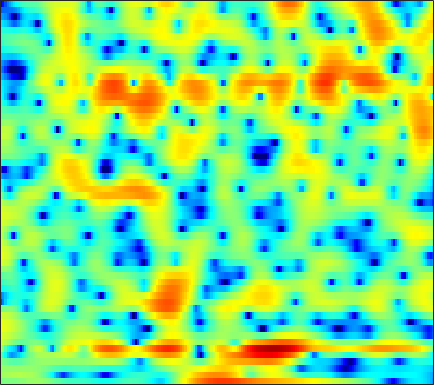

The file beside this chart, header and first rows:
-0.26426, -0.17301, -0.10588, -0.088207, -0.087437, -0.087174, -0.064958, -0.024209, 0.069256, 0.2036, 0.3642, 0.50204, 0.67909, 0.84549, 0.94979, 1.05, 1.0919, 1.0789, 1.0022, 0.85493, 0.62906, 0.42162, 0.084527, -0.29258
0.9486, 1.187, 1.446, 1.649, 1.769, 1.893, 1.978, 2.021, 2.051, 2.05, 2.014, 1.961, 1.854, 1.697, 1.54, 1.273, 0.9267, 0.6073, 0.08592, -0.5589, -1.345, -2.044, -3.15, -4.497
0.7938, 0.8134, 0.8246, 0.8233, 0.8184, 0.8128, 0.8104, 0.8125, 0.8193, 0.8284, 0.8345, 0.8343, 0.8207, 0.7868, 0.744, 0.6606, 0.5398, 0.42, 0.2185, -0.02951, -0.3208, -0.5667, -0.9219, -1.296
0.1592, -0.2577, -0.7937, -1.276, -1.572, -1.849, -1.969, -1.955, -1.811, -1.554, -1.222, -0.9496, -0.5748, -0.2245, 0.0172, 0.3004, 0.5299, 0.6663, 0.7978, 0.8793, 0.9226, 0.9303, 0.9192, 0.8937
-0.8946, -2.563, -5.107, -7.739, -9.318, -10.04, -9.455, -8.651, -7.479, -6.195, -4.799, -3.711, -2.313, -1.068, -0.2697, 0.589, 1.209, 1.524, 1.761, 1.829, 1.784, 1.697, 1.601, 1.589
2.431, 0.5635, -2.2, -4.726, -5.912, -6.564, -7.216, -8.417, -11.64, -15.45, -10.7, -6.659, -2.864, -0.2996, 1.043, 2.274, 2.946, 3.111, 2.91, 2.184, 0.799, -0.8169, -4.135, -9.446
3.506, 2.933, 2.153, 1.392, 0.8601, 0.2229, -0.3288, -0.7012, -1.086, -1.306, -1.302, -1.16, -0.8468, -0.5134, -0.3079, -0.1468, -0.1555, -0.2753, -0.5879, -1.059, -1.673, -2.181, -2.8, -3.127
3.947, 3.704, 3.338, 2.929, 2.604, 2.156, 1.708, 1.38, 0.9538, 0.5123, 0.07079, -0.26, -0.7154, -1.209, -1.611, -2.195, -2.819, -3.288, -3.883, -4.37, -4.642, -4.68, -4.516, -4.105
4.63, 4.462, 4.185, 3.858, 3.581, 3.165, 2.707, 2.334, 1.797, 1.214, 0.5652, 0.01703, -0.8123, -1.773, -2.603, -3.899, -5.496, -6.963, -9.392, -12.33, -14.6, -14.13, -11.38, -8.659
4.468, 4.309, 4.054, 3.747, 3.479, 3.07, 2.592, 2.191, 1.625, 1.019, 0.374, -0.1419, -0.875, -1.675, -2.34, -3.355, -4.566, -5.612, -7.184, -8.745, -9.641, -9.419, -8.13, -6.468
3.222, 3.115, 2.922, 2.667, 2.418, 2.004, 1.477, 0.9933, 0.2504, -0.5326, -1.269, -1.725, -2.127, -2.286, -2.288, -2.19, -2.031, -1.898, -1.728, -1.583, -1.403, -1.211, -0.9371, -0.6557
-0.5979, -0.4384, -0.151, 0.05224, 0.07764, -0.1017, -0.6049, -1.25, -2.59, -4.617, -7.521, -10.19, -11.92, -8.954, -6.324, -3.548, -1.521, -0.3638, 0.8607, 1.78, 2.452, 2.828, 3.138, 3.248
-13.63, -10.79, -7.598, -5.426, -4.357, -3.573, -3.384, -3.549, -4.199, -5.275, -6.63, -7.51, -7.724, -6.588, -5.223, -3.256, -1.446, -0.2914, 0.9878, 2.025, 2.85, 3.321, 3.763, 3.993
-11.15, -9.898, -8.049, -6.461, -5.493, -4.583, -4.109, -3.976, -4.001, -4.178, -4.419, -4.522, -4.48, -4.162, -3.695, -2.825, -1.797, -0.9573, 0.165, 1.217, 2.13, 2.685, 3.26, 3.627
-5.489, -5.012, -4.34, -3.778, -3.465, -3.204, -3.146, -3.302, -3.735, -4.398, -5.304, -6.134, -7.276, -7.991, -7.86, -6.664, -4.796, -3.301, -1.411, 0.2245, 1.545, 2.348, 3.183, 3.748
-3.667, -3.043, -2.423, -2.021, -1.899, -1.974, -2.28, -2.664, -3.454, -4.597, -6.161, -7.755, -10.85, -15.74, -18.26, -12.79, -7.811, -5.09, -2.358, -0.3164, 1.241, 2.163, 3.099, 3.735
-2.238, -1.657, -1.222, -1.096, -1.163, -1.481, -2.046, -2.575, -3.37, -4.234, -5.065, -5.574, -6.003, -6.045, -5.688, -4.749, -3.496, -2.412, -0.9559, 0.322, 1.402, 2.065, 2.73, 3.179
0.8381, 0.9475, 0.8699, 0.4967, 0.03467, -0.8161, -2.029, -3.154, -4.888, -6.667, -7.902, -8.004, -7.102, -5.605, -4.422, -2.955, -1.603, -0.7148, 0.3, 1.151, 1.844, 2.231, 2.581, 2.747
3.611, 3.423, 3.015, 2.38, 1.705, 0.5194, -1.079, -2.659, -5.491, -9.641, -15.47, -15.01, -9.524, -5.776, -3.834, -1.972, -0.6138, 0.1532, 0.8788, 1.36, 1.623, 1.701, 1.69, 1.544
4.287, 4.072, 3.654, 3.1, 2.58, 1.76, 0.8432, 0.1025, -0.8962, -1.735, -2.249, -2.3, -1.966, -1.365, -0.8837, -0.2846, 0.09941, 0.227, 0.1954, -0.09363, -0.6362, -1.148, -1.866, -2.487
3.948, 3.709, 3.254, 2.709, 2.294, 1.759, 1.315, 1.07, 0.852, 0.7557, 0.7762, 0.8361, 0.9605, 1.071, 1.102, 1.038, 0.7691, 0.389, -0.3953, -1.608, -3.351, -5.143, -8.455, -12.68
3.486, 2.925, 1.907, 0.6721, -0.2529, -1.217, -1.52, -1.256, -0.4898, 0.3867, 1.177, 1.651, 2.1, 2.353, 2.407, 2.266, 1.913, 1.49, 0.6598, -0.4945, -2.001, -3.404, -5.535, -7.407
2.921, 1.956, 0.1035, -2.773, -6.095, -14.84, -17.46, -8.993, -4.083, -1.336, 0.3698, 1.227, 1.966, 2.345, 2.448, 2.367, 2.099, 1.799, 1.283, 0.6953, 0.05593, -0.3932, -0.9031, -1.232
3.066, 2.453, 1.389, 0.1118, -0.8819, -1.891, -2.155, -1.809, -0.9606, -0.06582, 0.6447, 1.004, 1.248, 1.228, 1.056, 0.6902, 0.169, -0.2631, -0.7964, -1.228, -1.481, -1.546, -1.49, -1.308
3.686, 3.481, 3.103, 2.691, 2.377, 2.031, 1.792, 1.678, 1.591, 1.498, 1.336, 1.122, 0.663, -0.02297, -0.7251, -1.892, -3.354, -4.58, -6.157, -7.168, -7.085, -6.444, -5.265, -4.099
3.882, 3.823, 3.678, 3.486, 3.333, 3.111, 2.889, 2.712, 2.444, 2.113, 1.667, 1.23, 0.456, -0.5929, -1.609, -3.421, -5.868, -8.444, -13.75, -25.4, -17.48, -12.46, -8.734, -6.46
3.47, 3.34, 3.152, 2.952, 2.828, 2.689, 2.573, 2.493, 2.357, 2.161, 1.856, 1.536, 0.9645, 0.1806, -0.5501, -1.736, -3.136, -4.265, -5.69, -6.696, -6.974, -6.793, -6.238, -5.628
2.571, 2.074, 1.448, 1.003, 0.8312, 0.8701, 1.121, 1.38, 1.734, 2.01, 2.171, 2.19, 2.078, 1.803, 1.492, 0.9682, 0.2999, -0.234, -1.015, -1.808, -2.632, -3.257, -4.166, -5.103
0.7119, -0.8796, -3.31, -5.364, -5.782, -4.463, -2.468, -1.13, 0.3163, 1.385, 2.161, 2.578, 2.942, 3.134, 3.166, 3.089, 2.865, 2.594, 2.089, 1.373, 0.3783, -0.616, -2.49, -5.35
-1.976, -4.146, -7.915, -12.45, -13.44, -9.672, -6.253, -4.411, -2.651, -1.375, -0.4509, 0.1047, 0.7148, 1.223, 1.55, 1.898, 2.166, 2.257, 2.266, 2.087, 1.706, 1.261, 0.4794, -0.4617
-4.167, -5.33, -6.657, -7.43, -7.636, -7.416, -6.903, -6.472, -5.996, -5.688, -5.479, -5.298, -4.843, -4.115, -3.409, -2.392, -1.438, -0.7772, -0.05326, 0.5258, 0.9638, 1.225, 1.52, 1.792
-8.898, -10.43, -10.98, -10.32, -9.537, -8.751, -8.332, -8.348, -8.83, -10.07, -12.14, -14.19, -15.65, -12.98, -10.39, -7.47, -5.348, -4.05, -2.657, -1.478, -0.436, 0.3036, 1.229, 2.118
-13.28, -18.5, -17.09, -12.08, -9.913, -8.224, -7.476, -7.442, -8.018, -9.34, -11.39, -13.25, -14.45, -12.77, -10.78, -8.67, -7.1, -6.21, -5.194, -4.086, -2.789, -1.666, -0.1364, 1.385
-3.639, -4.257, -4.565, -4.382, -4.133, -3.809, -3.676, -3.72, -4.024, -4.49, -5.059, -5.472, -5.9, -6.188, -6.346, -6.772, -7.543, -8.64, -10.61, -11.77, -9.204, -6.284, -2.863, -0.1768
0.1267, -0.05185, -0.2103, -0.3799, -0.4647, -0.6269, -0.8399, -1.031, -1.326, -1.676, -2.08, -2.374, -2.824, -3.324, -3.847, -4.673, -5.985, -7.282, -9.53, -10.84, -8.732, -6.123, -3.026, -0.6051
1.036, 1.097, 1.026, 0.8447, 0.6389, 0.2786, -0.1469, -0.5092, -0.9749, -1.409, -1.736, -1.918, -2.073, -2.18, -2.279, -2.436, -2.657, -2.779, -2.839, -2.665, -2.145, -1.58, -0.6576, 0.2617
1.597, 1.76, 1.725, 1.468, 1.083, 0.3832, -0.5404, -1.357, -2.5, -3.438, -3.825, -3.71, -3.092, -2.3, -1.673, -1.038, -0.4925, -0.2212, 0.08689, 0.3072, 0.4811, 0.5611, 0.6373, 0.658
2.563, 2.757, 2.777, 2.426, 1.917, 0.8468, -0.8035, -2.505, -5.816, -11.27, -16.29, -11.14, -6, -2.888, -1.32, 0.2036, 1.215, 1.71, 2.079, 2.175, 1.978, 1.657, 0.9149, -0.1265
2.226, 2.525, 2.651, 2.435, 2.084, 1.277, 0.09761, -1.022, -2.818, -4.494, -5.089, -4.471, -2.836, -1.16, -0.0792, 1.069, 1.844, 2.265, 2.523, 2.459, 2.031, 1.437, 0.1793, -1.87
0.2693, 0.6482, 0.8744, 0.8731, 0.7702, 0.4625, 0.05861, -0.3112, -0.7727, -1.098, -1.229, -1.138, -0.8257, -0.3851, 0.006982, 0.44, 0.7833, 1.007, 1.163, 1.165, 0.9852, 0.6898, 0.1237, -0.6638
-1.143, -0.8843, -0.7605, -0.7234, -0.7884, -0.8871, -1.011, -1.098, -1.156, -1.203, -1.218, -1.212, -1.182, -1.144, -1.119, -1.079, -0.9826, -0.8945, -0.6714, -0.3599, 0.01379, 0.27, 0.554, 0.7959
-1.815, -2.01, -2.284, -2.644, -2.915, -3.125, -3.162, -3.022, -2.764, -2.48, -2.239, -2.182, -2.284, -2.62, -3.081, -3.755, -4.38, -4.618, -4.193, -3.051, -1.614, -0.5207, 0.7214, 1.732
-2.924, -3.738, -5.085, -6.801, -8.016, -9.112, -8.685, -7.667, -6.146, -4.81, -3.905, -3.511, -3.445, -3.961, -4.84, -6.961, -11.28, -17.99, -16.9, -7.946, -3.532, -1.298, 0.8755, 2.434
-4.62, -5.692, -7.86, -11.22, -14.95, -23.75, -18.22, -13.31, -9.392, -6.962, -5.376, -4.551, -3.876, -3.655, -3.706, -4.253, -4.942, -5.191, -4.465, -2.782, -0.8599, 0.4254, 1.871, 2.931
-5.403, -6.076, -7.233, -8.596, -9.47, -10.21, -10.01, -9.411, -8.248, -6.915, -5.578, -4.652, -3.475, -2.461, -1.817, -1.043, -0.2959, 0.2308, 0.9785, 1.742, 2.445, 2.883, 3.268, 3.347
-5.871, -6.344, -7.206, -8.011, -8.714, -9.39, -9.772, -9.875, -9.553, -8.753, -7.441, -6.143, -4.212, -2.354, -1.073, 0.5325, 1.887, 2.766, 3.669, 4.359, 4.791, 4.899, 4.667, 3.94
-8.236, -9.129, -10.72, -12.68, -14.34, -15.98, -16.98, -17.5, -18.7, -20.38, -17.89, -13.89, -9.276, -5.634, -3.355, -0.9968, 0.8382, 1.974, 3.157, 3.985, 4.489, 4.639, 4.523, 4.022
-10.27, -11.71, -14.35, -18.64, -23.93, -43.27, -26.03, -22.6, -21.12, -20.62, -18.18, -14.92, -10.75, -7.258, -5.181, -2.825, -0.9746, 0.1169, 1.331, 2.233, 2.857, 3.179, 3.446, 3.527
-9.32, -10.19, -11.61, -13.15, -14.26, -15.16, -15, -14.38, -13.31, -11.98, -10.35, -9.028, -7.229, -5.402, -4.151, -2.638, -1.363, -0.5737, 0.3331, 1.077, 1.661, 2.036, 2.482, 2.866
-7.216, -7.306, -7.546, -7.818, -7.923, -7.953, -7.762, -7.491, -6.915, -6.211, -5.378, -4.714, -3.83, -2.946, -2.307, -1.594, -0.9917, -0.6135, -0.2323, 0.08399, 0.3959, 0.6558, 1.072, 1.615
-5.294, -4.837, -4.362, -4.015, -3.785, -3.493, -3.208, -2.971, -2.614, -2.227, -1.852, -1.569, -1.19, -0.899, -0.7654, -0.6744, -0.7158, -0.8531, -1.206, -1.732, -2.276, -2.549, -2.424, -1.514
-3.701, -3.045, -2.363, -1.848, -1.569, -1.244, -0.967, -0.7724, -0.562, -0.37, -0.2272, -0.1624, -0.1419, -0.2368, -0.3958, -0.7017, -1.209, -1.775, -2.813, -4.469, -7.295, -10.95, -18.44, -10.12
-3.029, -2.649, -2.285, -2.024, -1.871, -1.713, -1.556, -1.444, -1.307, -1.215, -1.18, -1.233, -1.46, -1.801, -2.11, -2.628, -3.181, -3.599, -4.184, -4.825, -5.572, -6.013, -5.845, -4.126
-3.895, -3.932, -4.085, -4.331, -4.506, -4.707, -4.759, -4.677, -4.396, -4.094, -3.913, -3.929, -4.228, -4.925, -5.697, -7.041, -8.218, -8.419, -7.642, -6.08, -4.391, -3.195, -1.604, -0.007328
-6.279, -6.655, -7.407, -8.544, -9.68, -11.3, -12.24, -11.79, -10.12, -8.355, -7.133, -6.632, -6.526, -7.271, -8.511, -11.47, -18.03, -26.23, -13.97, -8.058, -4.432, -2.421, -0.257, 1.505
-9.297, -9.616, -10.45, -11.89, -13.74, -17.82, -23.69, -20.59, -14.36, -10.68, -8.428, -7.354, -6.592, -6.358, -6.511, -6.864, -7.034, -6.732, -5.59, -3.85, -2.005, -0.6829, 0.9192, 2.291
-12.21, -11.96, -11.67, -11.52, -11.46, -11.33, -10.91, -10.22, -8.962, -7.539, -6.279, -5.506, -4.754, -4.2, -3.873, -3.516, -3.072, -2.648, -1.894, -0.9855, 0.02277, 0.7957, 1.78, 2.67
-17.4, -15.68, -12.96, -10.65, -9.191, -7.625, -6.366, -5.515, -4.532, -3.696, -3.023, -2.659, -2.295, -2.093, -1.974, -1.811, -1.558, -1.239, -0.646, 0.09692, 0.9151, 1.523, 2.235, 2.826
